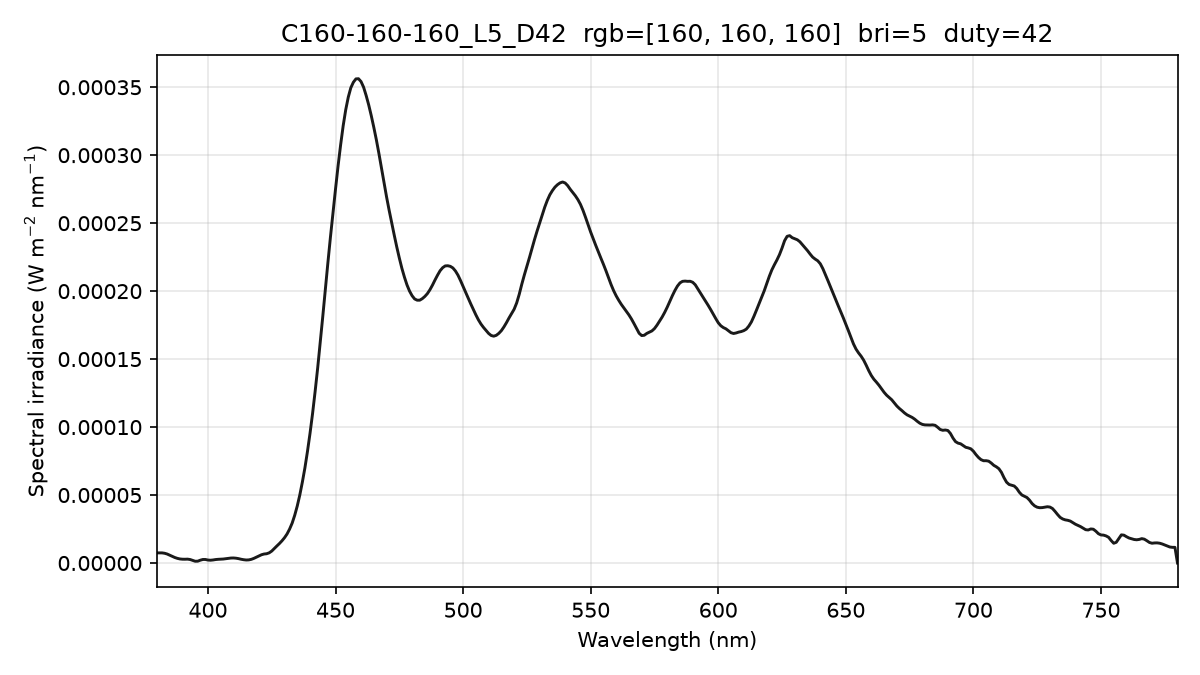

Source data for this figure (header and first rows):
wavelength_nm, spectral_irradiance_W_m2_nm, spectral_irradiance_std_W_m2_nm, spectral_irradiance_uW_cm2_nm, photon_irradiance_photons_m2_s_nm
380, 7.45961412e-06, 1.72056085e-06, 7.45961412e-04, 1.42699755e+13
381, 7.45961443e-06, 1.72056125e-06, 7.45961443e-04, 1.43075286e+13
382, 7.45961443e-06, 1.72056125e-06, 7.45961443e-04, 1.43450812e+13
383, 7.18501039e-06, 1.28785900e-06, 7.18501039e-04, 1.38531789e+13
384, 6.63509934e-06, 8.95094268e-07, 6.63509934e-04, 1.28263156e+13
385, 5.78234438e-06, 1.18776252e-06, 5.78234438e-04, 1.12069633e+13
386, 4.90135086e-06, 1.04497440e-06, 4.90135086e-04, 9.52415303e+12
387, 4.07156558e-06, 1.07240135e-06, 4.07156558e-04, 7.93223673e+12
388, 3.43885296e-06, 1.24462548e-06, 3.43885296e-04, 6.71689562e+12
389, 3.00321208e-06, 1.07021581e-06, 3.00321208e-04, 5.88110415e+12
390, 2.81283620e-06, 1.05691409e-06, 2.81283620e-04, 5.52245668e+12
391, 2.78562684e-06, 1.18136296e-06, 2.78562684e-04, 5.48305955e+12
392, 2.86003047e-06, 1.28569893e-06, 2.86003047e-04, 5.64390889e+12
393, 2.58633161e-06, 1.18653067e-06, 2.58633161e-04, 5.11681865e+12
394, 1.92829997e-06, 8.36660750e-07, 1.92829997e-04, 3.82467102e+12
395, 1.31182660e-06, 4.24989137e-07, 1.31182660e-04, 2.60853576e+12
396, 1.36242745e-06, 3.27726779e-07, 1.36242745e-04, 2.71601296e+12
397, 2.08010272e-06, 5.02920883e-07, 2.08010272e-04, 4.15717739e+12
398, 2.60891734e-06, 6.66513830e-07, 2.60891734e-04, 5.22717042e+12
399, 2.61257566e-06, 6.94972381e-07, 2.61257566e-04, 5.24765215e+12
400, 2.19597648e-06, 5.65865803e-07, 2.19597648e-04, 4.42192063e+12
401, 2.06382464e-06, 3.53360126e-07, 2.06382464e-04, 4.16620306e+12
402, 2.24967934e-06, 4.81478994e-07, 2.24967934e-04, 4.55270950e+12
403, 2.55525407e-06, 7.73103480e-07, 2.55525407e-04, 5.18396908e+12
404, 2.73248351e-06, 7.53428809e-07, 2.73248351e-04, 5.55727877e+12
405, 2.79569448e-06, 5.78500649e-07, 2.79569448e-04, 5.69991001e+12
406, 2.93932064e-06, 6.19263591e-07, 2.93932064e-04, 6.00753438e+12
407, 3.19831880e-06, 6.47606070e-07, 3.19831880e-04, 6.55298884e+12
408, 3.49417631e-06, 7.12169875e-07, 3.49417631e-04, 7.17675707e+12
409, 3.66632617e-06, 6.57985725e-07, 3.66632617e-04, 7.54879575e+12
410, 3.71476853e-06, 5.81152646e-07, 3.71476853e-04, 7.66723690e+12
411, 3.55356086e-06, 6.65072428e-07, 3.55356086e-04, 7.35239527e+12
412, 3.22872579e-06, 6.65973258e-07, 3.22872579e-04, 6.69655817e+12
413, 2.77966719e-06, 5.15338375e-07, 2.77966719e-04, 5.77917865e+12
414, 2.44011520e-06, 4.89445300e-07, 2.44011520e-04, 5.08550329e+12
415, 2.22356765e-06, 5.98482789e-07, 2.22356765e-04, 4.64538498e+12
416, 2.31435806e-06, 6.49857493e-07, 2.31435806e-04, 4.84671127e+12
417, 2.71280327e-06, 4.46243446e-07, 2.71280327e-04, 5.69478881e+12
418, 3.42946531e-06, 2.47311942e-07, 3.42946531e-04, 7.21648916e+12
419, 4.30642511e-06, 5.40014687e-07, 4.30642511e-04, 9.08352027e+12
420, 5.25976547e-06, 7.63323127e-07, 5.25976547e-04, 1.11208744e+13
421, 6.10241527e-06, 8.59057567e-07, 6.10241527e-04, 1.29332336e+13
422, 6.62616811e-06, 9.25741041e-07, 6.62616811e-04, 1.40766129e+13
423, 6.83102384e-06, 9.84138963e-07, 6.83102384e-04, 1.45461960e+13
424, 7.49740346e-06, 9.18052209e-07, 7.49740346e-04, 1.60029485e+13
425, 8.78449840e-06, 7.60659218e-07, 8.78449840e-04, 1.87944303e+13
426, 1.06710956e-05, 5.54354149e-07, 1.06710956e-03, 2.28845237e+13
427, 1.25210055e-05, 5.20513329e-07, 1.25210055e-03, 2.69147500e+13
428, 1.43174271e-05, 9.85758956e-07, 1.43174271e-03, 3.08483556e+13
429, 1.63161217e-05, 1.31392972e-06, 1.63161217e-03, 3.52368840e+13
430, 1.85992935e-05, 1.16707123e-06, 1.85992935e-03, 4.02613350e+13
431, 2.13670327e-05, 1.00648954e-06, 2.13670327e-03, 4.63601415e+13
432, 2.49639464e-05, 1.15848816e-06, 2.49639464e-03, 5.42900518e+13
433, 2.93401070e-05, 1.07562513e-06, 2.93401070e-03, 6.39547576e+13
434, 3.50738876e-05, 9.00442087e-07, 3.50738876e-03, 7.66296607e+13
435, 4.19304594e-05, 1.05428041e-06, 4.19304594e-03, 9.18210269e+13
436, 5.00465284e-05, 1.42456682e-06, 5.00465284e-03, 1.09845865e+14
437, 5.95099665e-05, 1.30098310e-06, 5.95099665e-03, 1.30916507e+14
438, 6.99764614e-05, 7.29206249e-07, 6.99764614e-03, 1.54294113e+14
439, 8.20361127e-05, 7.47486290e-07, 8.20361127e-03, 1.81297937e+14
... 341 more rows
